Run: headless pygame with SDL's dummy video driver; simulated clock (each Clock.tick advances the game by its frame time, no real sleeping); random seed 0; keys injected as events and as key.get_pressed() state; no mouse input.
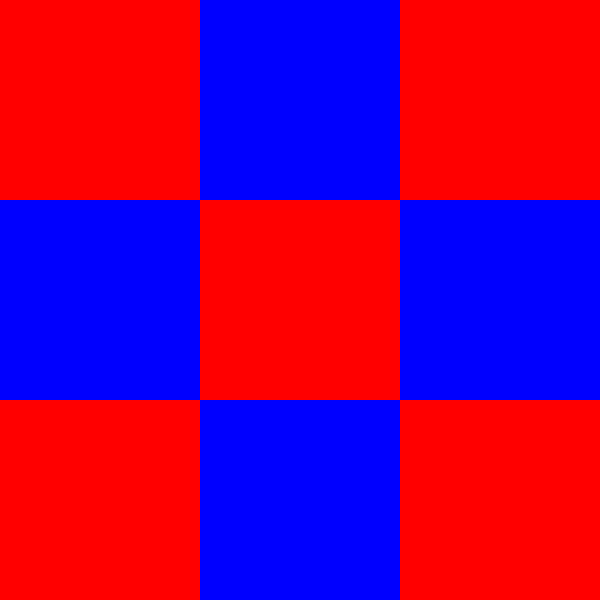
Frame 1 of 4 · flips 1–60 · no input
Frame 2 of 4 · flips 61–180 · tapped SPACE, RETURN · held RIGHT (→), D · screen unchanged from frame 1, image omitted
Frame 3 of 4 · flips 181–300 · held DOWN (↓), S · screen unchanged from frame 2, image omitted
Frame 4 of 4 · flips 301–420 · held LEFT (←), A, UP (↑), W · screen unchanged from frame 3, image omitted

The pygame program that drew these frames:

import pygame
pygame.init ()
from pygame.locals import *
screen = pygame.display.set_mode ((600,600))
pygame.display.set_caption ('Screen')
def checkerboard ():
    col1 = (255,0,0)
    col2 = (0,0,255)
    for loop in range (0,600,200):
        pygame.draw.rect (screen,(col1),(loop,0,200,200))
        col1,col2 = col2,col1
    for loop1 in range (0,600,200):
        pygame.draw.rect (screen,(col1),(loop1,200,200,200))
        col1,col2 = col2,col1
    for loop2 in range (0,600,200):
        pygame.draw.rect (screen,(col1),(loop2,400,200,200))
        col1,col2 = col2,col1
checkerboard ()
while True:
    for event in pygame.event.get ():
        if event.type == QUIT:
            pygame.quit ()
            exit ()
    pygame.display.update ()
